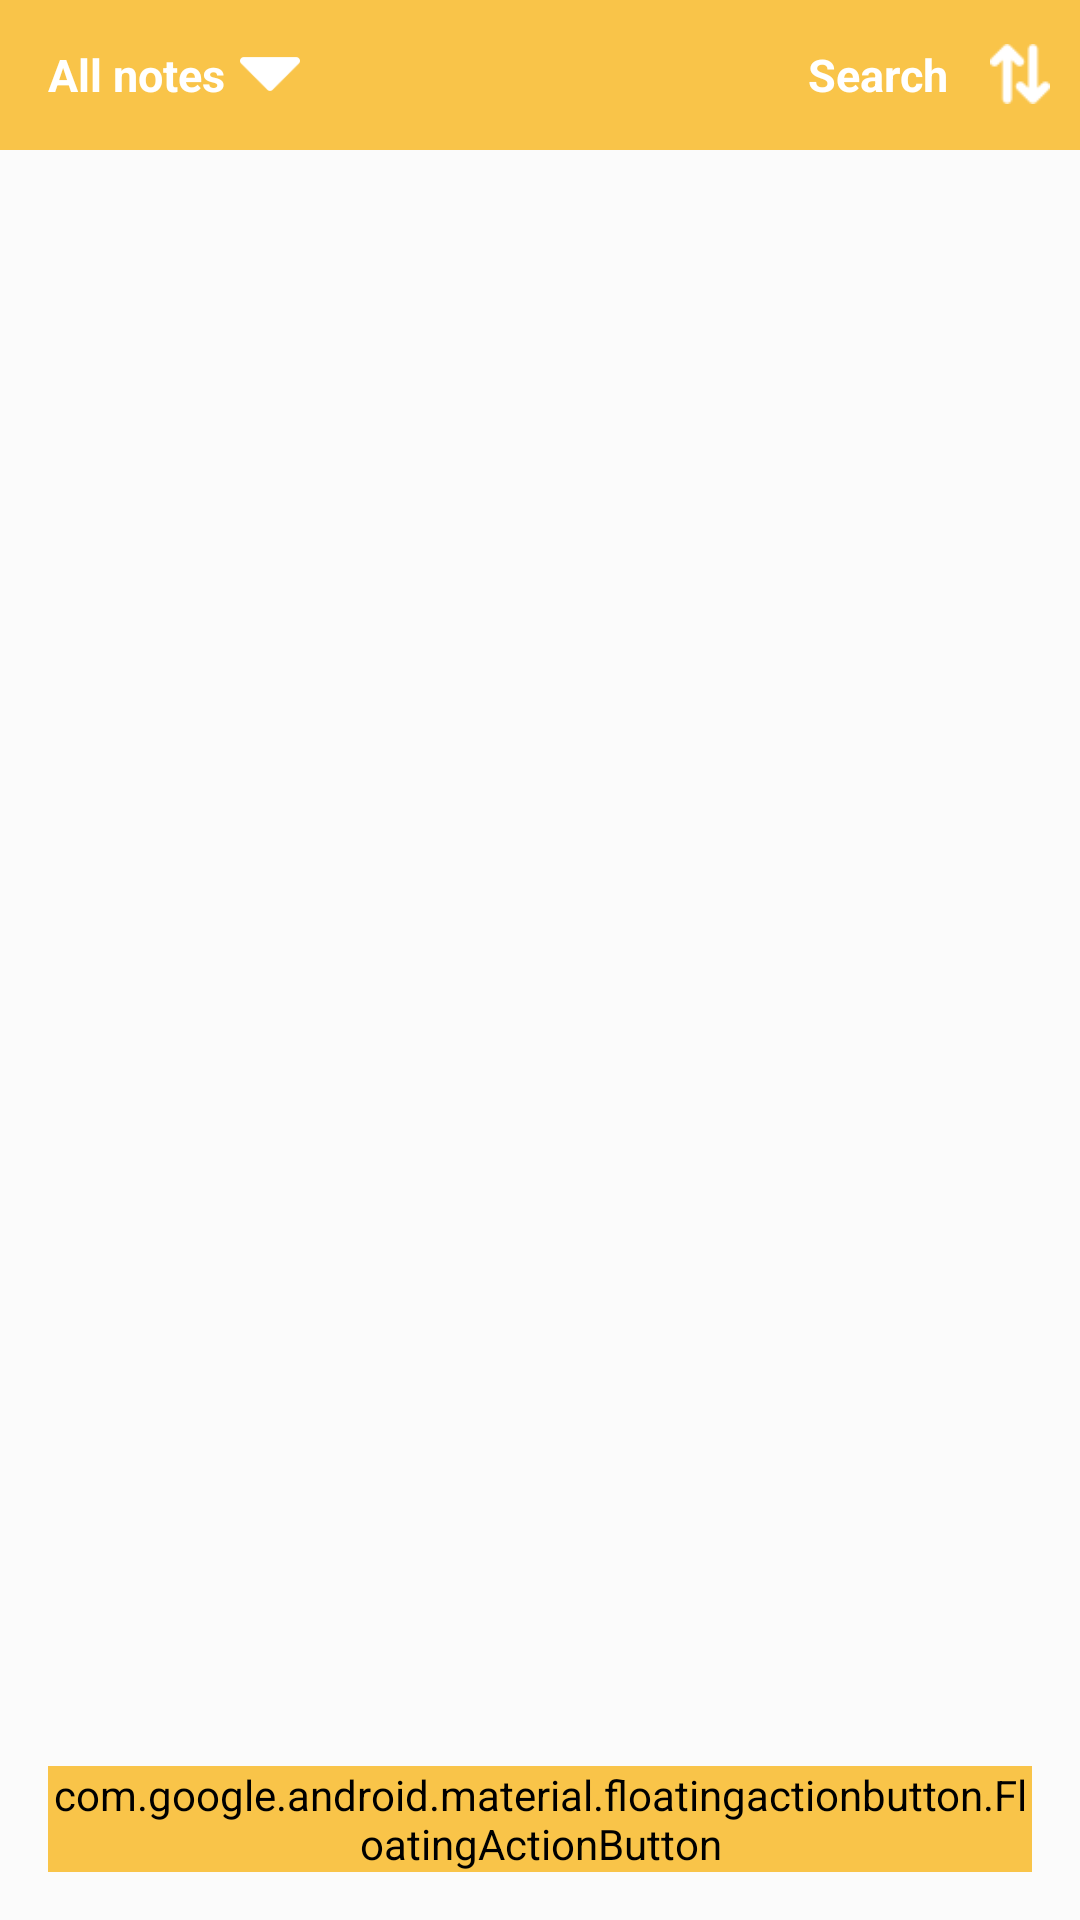

This screen was rendered from an Android layout file. Write that file and the resources it references.
<!-- AndroidManifest.xml: application theme AppTheme -->
<!-- res/layout/activity_main.xml -->
<?xml version="1.0" encoding="UTF-8"?>
<RelativeLayout xmlns:android="http://schemas.android.com/apk/res/android"
    xmlns:app="http://schemas.android.com/apk/res-auto"
    xmlns:tools="http://schemas.android.com/tools"
    android:id="@+id/layoutmain"
    android:layout_width="match_parent"
    android:layout_height="match_parent"
    android:background="@color/color_light"
    tools:context=".view.MainActivity">

    <include layout="@layout/layout_toolbar" />

    <androidx.recyclerview.widget.RecyclerView
        android:id="@+id/rcNote"
        android:layout_width="match_parent"
        android:layout_height="wrap_content"
        android:layout_below="@+id/layouttoolbar"
        android:scrollbars="vertical"
        />

    <TextView
        android:layout_width="wrap_content"
        android:layout_height="wrap_content"
        android:text="@string/not_note"
        android:textColor="@color/color_hint"
        android:textSize="@dimen/text_18"
        android:textStyle="bold"
        android:layout_centerInParent="true"
        android:id="@+id/tvNotNote"
        android:visibility="gone"
        />
    <TextView
        android:layout_width="wrap_content"
        android:layout_height="wrap_content"
        android:text="@string/not"
        android:textColor="@color/color_hint"
        android:textSize="@dimen/text_18"
        android:textStyle="bold"
        android:layout_centerInParent="true"
        android:id="@+id/tvNot"
        android:visibility="gone"
        />

    <com.google.android.material.floatingactionbutton.FloatingActionButton
        android:id="@+id/fbAdd"
        style="@style/Widget.MaterialComponents.FloatingActionButton"
        android:layout_width="wrap_content"
        android:layout_height="wrap_content"
        android:layout_alignParentBottom="true"
        android:layout_alignParentRight="true"
        android:layout_margin="@dimen/margin_big"
        android:backgroundTint="@color/colorPrimary"
        android:background="@color/colorPrimary"
        app:srcCompat="@drawable/ic_add"
        app:borderWidth="0dp"
        app:elevation="6dp"/>

</RelativeLayout>
<!-- res/layout/layout_toolbar.xml (included above) -->
<?xml version="1.0" encoding="utf-8"?>
<LinearLayout xmlns:android="http://schemas.android.com/apk/res/android"
    android:layout_width="match_parent"
    android:layout_height="wrap_content"
    android:id="@+id/layouttoolbar"
    >
    <androidx.appcompat.widget.Toolbar
        app:title=""
        xmlns:android="http://schemas.android.com/apk/res/android"
        xmlns:app="http://schemas.android.com/apk/res-auto"
        android:id="@+id/toolbar"
        android:layout_width="match_parent"
        android:layout_height="@dimen/layout_width_heigth_mid"
        android:background="@color/colorPrimary"
        app:theme="@style/GalaxyZooThemeToolbarDarkOverflow"
        app:popupTheme="@style/ThemeOverlay.AppCompat.Light"
        >
        <RelativeLayout
            android:layout_width="match_parent"
            android:layout_height="wrap_content"
            android:id="@+id/layout1"
            >
            <LinearLayout
                android:layout_width="wrap_content"
                android:layout_height="wrap_content"
                android:orientation="horizontal"
                android:id="@+id/layout_all_note"
                >
                <TextView
                    android:layout_width="wrap_content"
                    android:layout_height="wrap_content"
                    android:text="@string/all_note"
                    android:textSize="@dimen/text_15"
                    android:textColor="@android:color/white"
                    android:textStyle="bold"
                    android:id="@+id/allnote"
                    />
                <ImageView
                    android:layout_width="@dimen/layout_20"
                    android:layout_height="@dimen/layout_20"
                    android:src="@drawable/down"
                    android:layout_toRightOf="@+id/allnote"
                    android:layout_marginLeft="@dimen/margin_5"
                    android:layout_centerVertical="true"
                    />
            </LinearLayout>

            <TextView
                android:layout_width="wrap_content"
                android:layout_height="wrap_content"
                android:layout_marginRight="@dimen/margin_mid"
                android:layout_toLeftOf="@id/filter"
                android:text="@string/search"
                android:textSize="@dimen/text_15"
                android:textColor="@android:color/white"
                android:textStyle="bold"
                android:id="@+id/tvSearch"
                />
            <ImageView
                android:id="@+id/filter"
                android:layout_width="@dimen/layout_20"
                android:layout_height="@dimen/layout_20"
                android:layout_alignParentRight="true"
                android:layout_marginRight="@dimen/margin_small"
                android:src="@drawable/filter"
                android:tint="@android:color/white"
                />
        </RelativeLayout>
        <RelativeLayout
            android:layout_width="match_parent"
            android:layout_height="wrap_content"
            android:id="@+id/layout2"
            android:visibility="gone"
            >
            <ImageView
                android:layout_centerVertical="true"
                android:layout_width="@dimen/layout_20"
                android:layout_height="@dimen/layout_20"
                android:src="@drawable/backwhite"
                android:id="@+id/back"
                />
            <EditText
                android:layout_width="match_parent"
                android:layout_height="@dimen/layout_35"
                android:layout_toRightOf="@id/back"
                android:layout_marginLeft="@dimen/margin_50"
                android:layout_marginRight="@dimen/margin_big"
                android:background="@drawable/draw_editserach"
                android:drawableLeft="@android:drawable/ic_menu_search"
                android:padding="@dimen/margin_5"
                android:hint="@string/search"
                android:imeOptions="actionSearch"
                android:textColorHint="@color/color_hint"
                android:id="@+id/edSearch"
                android:focusable="true"
                android:textColor="@android:color/black"
                />
        </RelativeLayout>
    </androidx.appcompat.widget.Toolbar>
</LinearLayout>
<!-- resources referenced by this layout -->
<resources>
  <color name="colorPrimary">#F9C449</color>
  <color name="color_hint">#34252323</color>
  <color name="color_light">#3BFFFFFF</color>
  <dimen name="layout_20">20dp</dimen>
  <dimen name="layout_35">35dp</dimen>
  <dimen name="layout_width_heigth_mid">50dp</dimen>
  <dimen name="margin_5">5dp</dimen>
  <dimen name="margin_50">50dp</dimen>
  <dimen name="margin_big">16dp</dimen>
  <dimen name="margin_mid">14dp</dimen>
  <dimen name="margin_small">10dp</dimen>
  <dimen name="text_15">15sp</dimen>
  <dimen name="text_18">18sp</dimen>
  <!-- drawable backwhite: png bitmap (drawable, 640 bytes) -->
  <!-- drawable down: png bitmap (drawable, 564 bytes) -->
  <!-- drawable draw_editserach (drawable) -->
  <?xml version="1.0" encoding="utf-8"?>
  <shape xmlns:android="http://schemas.android.com/apk/res/android">
  
      <solid android:color="@android:color/white"/>
      <corners android:radius="@dimen/layout_35"/>
  </shape>
  <!-- drawable filter: png bitmap (drawable, 932 bytes) -->
  <string name="all_note">All notes</string>
  <string name="not">No data!</string>
  <string name="not_note">Not results found</string>
  <string name="search">Search</string>
  <style name="GalaxyZooThemeToolbarDarkOverflow" parent="Theme.AppCompat.NoActionBar">
          <item name="android:textColorPrimary">@color/colorPrimary</item>
          <item name="actionMenuTextColor">@color/colorPrimary</item>
          <item name="android:textColorSecondary">@color/colorPrimary</item>
          <item name="android:textColor">@color/colorPrimary</item>
          <item name="android:itemBackground">@android:color/white</item>
      </style>
  <style parent="Theme.AppCompat.Light.NoActionBar" name="AppTheme">
          
          <item name="colorPrimary">@color/colorPrimary</item>
          <item name="colorPrimaryDark">@color/colorPrimaryDark</item>
          <item name="colorAccent">@color/colorAccent</item>
      </style>
  <color name="colorPrimaryDark">#EEB462</color>
  <color name="colorAccent">#CD7672</color>
</resources>
